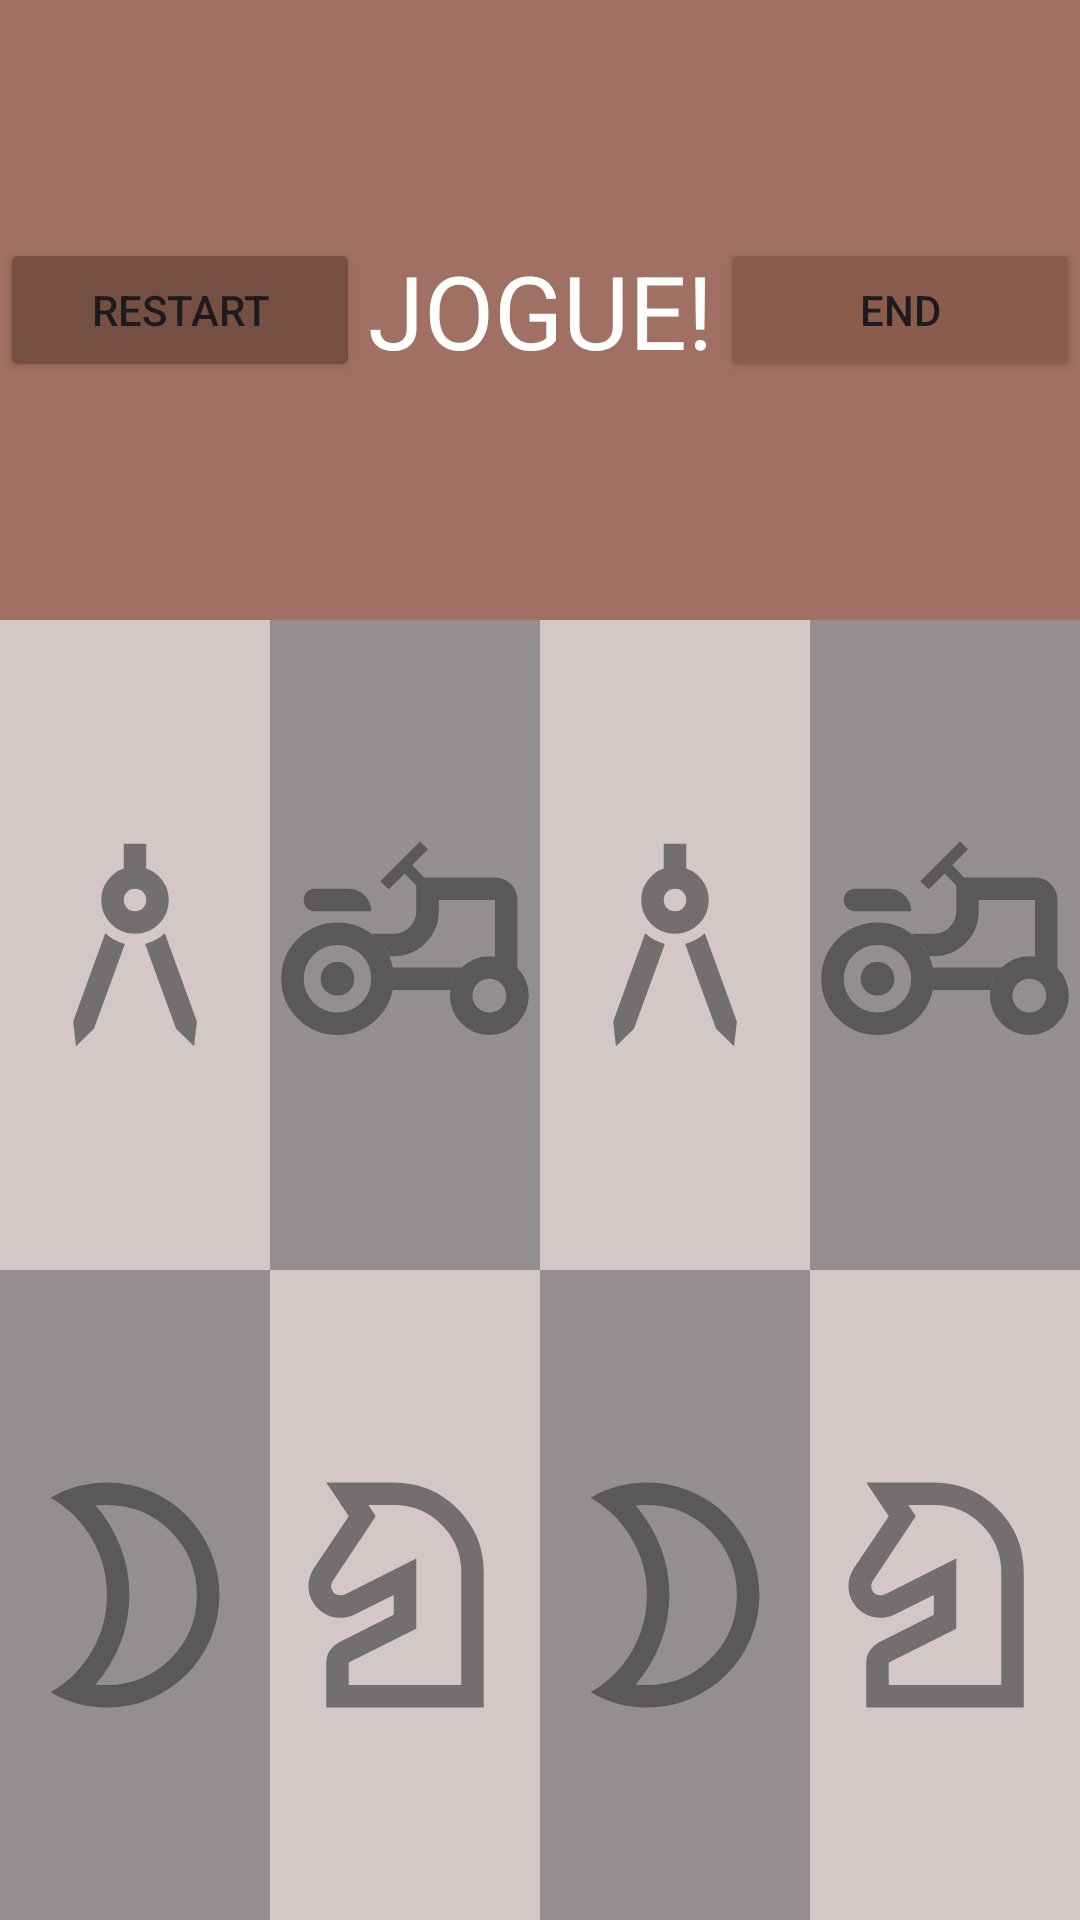

Layout XML and referenced resources for this Android screen:
<!-- AndroidManifest.xml: application theme Theme.Davi -->
<!-- res/layout/activity_tela03.xml -->
<?xml version="1.0" encoding="utf-8"?>
<LinearLayout xmlns:android="http://schemas.android.com/apk/res/android"
    xmlns:app="http://schemas.android.com/apk/res-auto"
    xmlns:tools="http://schemas.android.com/tools"
    android:id="@+id/main"
    android:layout_width="match_parent"
    android:layout_height="match_parent"
    android:orientation="vertical"
    tools:context=".Tela03">

    <LinearLayout
        android:layout_width="match_parent"
        android:layout_height="wrap_content"
        android:layout_weight="0.33"
        android:background="#A07163"
        android:gravity="center"
        android:orientation="horizontal">

        <LinearLayout
            android:layout_width="match_parent"
            android:layout_height="wrap_content"
            android:layout_weight="0.33"
            android:orientation="vertical">

            <Button
                android:id="@+id/button4"
                android:layout_width="match_parent"
                android:layout_height="wrap_content"
                android:layout_weight="0.33"
                android:backgroundTint="#754F42"
                android:text="Restart" />
        </LinearLayout>

        <LinearLayout
            android:layout_width="match_parent"
            android:layout_height="wrap_content"
            android:layout_weight="0.33"
            android:orientation="vertical">

            <TextView
                android:id="@+id/textView1"
                android:layout_width="match_parent"
                android:layout_height="wrap_content"
                android:layout_weight="1"
                android:gravity="center"
                android:text="JOGUE!"
                android:textColor="#FFFFFF"
                android:textSize="34sp" />
        </LinearLayout>

        <LinearLayout
            android:layout_width="match_parent"
            android:layout_height="wrap_content"
            android:layout_weight="0.33"
            android:orientation="vertical">

            <Button
                android:id="@+id/button5"
                android:layout_width="match_parent"
                android:layout_height="wrap_content"
                android:backgroundTint="#8A5C4B"
                android:text="End" />
        </LinearLayout>

    </LinearLayout>

    <LinearLayout
        android:layout_width="match_parent"
        android:layout_height="wrap_content"
        android:layout_weight="0.40"
        android:background="#00FFFF"
        android:orientation="horizontal">

        <ImageView
            android:id="@+id/imageView2"
            android:layout_width="match_parent"
            android:layout_height="match_parent"
            android:layout_weight="1"
            android:background="#D3C7C7"
            app:srcCompat="@drawable/ic_action_name_4" />

        <ImageView
            android:id="@+id/imageView3"
            android:layout_width="match_parent"
            android:layout_height="match_parent"
            android:layout_weight="1"
            android:background="#948E8E"
            app:srcCompat="@drawable/ic_action_name_3" />

        <ImageView
            android:id="@+id/imageView4"
            android:layout_width="match_parent"
            android:layout_height="match_parent"
            android:layout_weight="1"
            android:background="#D3C7C7"
            app:srcCompat="@drawable/ic_action_name_4" />

        <ImageView
            android:id="@+id/imageView5"
            android:layout_width="match_parent"
            android:layout_height="match_parent"
            android:layout_weight="1"
            android:background="#948E8E"
            app:srcCompat="@drawable/ic_action_name_3" />

    </LinearLayout>

    <LinearLayout
        android:layout_width="match_parent"
        android:layout_height="wrap_content"
        android:layout_weight="0.40"
        android:background="#00FFFF"
        android:orientation="horizontal">

        <ImageView
            android:id="@+id/imageView6"
            android:layout_width="match_parent"
            android:layout_height="match_parent"
            android:layout_weight="1"
            android:background="#948E8E"
            app:srcCompat="@drawable/ic_action_name_5" />

        <ImageView
            android:id="@+id/imageView7"
            android:layout_width="match_parent"
            android:layout_height="match_parent"
            android:layout_weight="1"
            android:background="#D3C7C7"
            app:srcCompat="@drawable/ic_action_name_6" />

        <ImageView
            android:id="@+id/imageView8"
            android:layout_width="match_parent"
            android:layout_height="match_parent"
            android:layout_weight="1"
            android:background="#948E8E"
            app:srcCompat="@drawable/ic_action_name_5" />

        <ImageView
            android:id="@+id/imageView9"
            android:layout_width="match_parent"
            android:layout_height="match_parent"
            android:layout_weight="1"
            android:background="#D3C7C7"
            app:srcCompat="@drawable/ic_action_name_6" />
    </LinearLayout>
</LinearLayout>
<!-- resources referenced by this layout -->
<resources>
  <!-- drawable ic_action_name_4 (drawable-anydpi) -->
  <vector xmlns:android="http://schemas.android.com/apk/res/android"
      android:width="24dp"
      android:height="24dp"
      android:viewportWidth="960"
      android:viewportHeight="960"
      android:tint="#333333"
      android:alpha="0.6">
    <path
        android:fillColor="@android:color/white"
        android:pathData="M270,840L260,752L374,438Q389,452 406.5,461.5Q424,471 444,476L334,778L270,840ZM690,840L626,778L516,476Q536,471 553.5,461.5Q571,452 586,438L700,752L690,840ZM395,405Q360,370 360,320Q360,281 382.5,250.5Q405,220 440,208L440,120L520,120L520,208Q555,220 577.5,250.5Q600,281 600,320Q600,370 565,405Q530,440 480,440Q430,440 395,405ZM508.5,348.5Q520,337 520,320Q520,303 508.5,291.5Q497,280 480,280Q463,280 451.5,291.5Q440,303 440,320Q440,337 451.5,348.5Q463,360 480,360Q497,360 508.5,348.5Z"/>
  </vector>
  <!-- drawable ic_action_name_5 (drawable-anydpi) -->
  <vector xmlns:android="http://schemas.android.com/apk/res/android"
      android:width="24dp"
      android:height="24dp"
      android:viewportWidth="960"
      android:viewportHeight="960"
      android:tint="#333333"
      android:alpha="0.6">
    <path
        android:fillColor="@android:color/white"
        android:pathData="M380,800Q513,800 606.5,706.5Q700,613 700,480Q700,347 606.5,253.5Q513,160 380,160Q369,160 359,160Q349,160 340,162Q397,228 428.5,309.5Q460,391 460,480Q460,569 428.5,650.5Q397,732 340,798Q349,800 359,800Q369,800 380,800ZM380,880Q327,880 276.5,866.5Q226,853 180,826Q273,772 326.5,680Q380,588 380,480Q380,372 326.5,280Q273,188 180,134Q226,107 276.5,93.5Q327,80 380,80Q463,80 536,111.5Q609,143 663,197Q717,251 748.5,324Q780,397 780,480Q780,563 748.5,636Q717,709 663,763Q609,817 536,848.5Q463,880 380,880ZM460,480Q460,480 460,480Q460,480 460,480Q460,480 460,480Q460,480 460,480Q460,480 460,480Q460,480 460,480Q460,480 460,480Q460,480 460,480Q460,480 460,480Q460,480 460,480Q460,480 460,480Q460,480 460,480Z"/>
  </vector>
  <!-- drawable ic_action_name_6 (drawable-anydpi) -->
  <vector xmlns:android="http://schemas.android.com/apk/res/android"
      android:width="24dp"
      android:height="24dp"
      android:viewportWidth="960"
      android:viewportHeight="960"
      android:tint="#333333"
      android:alpha="0.6">
    <path
        android:fillColor="@android:color/white"
        android:pathData="M200,880L200,720Q200,697 212,678.5Q224,660 244,649L440,550L440,480L301,549Q289,555 276,558Q263,561 250,561Q219,561 191.5,545Q164,529 149,499Q135,472 137,441.5Q139,411 156,385L280,200L200,80L440,80Q573,80 666.5,173Q760,266 760,400L760,880L200,880ZM280,800L680,800L680,400Q680,300 610,230Q540,160 440,160L350,160L376,200L223,430Q218,438 217.5,446.5Q217,455 221,463Q226,474 234.5,477.5Q243,481 251,481Q254,481 266,478L520,350L520,600L280,720Q280,720 280,720Q280,720 280,720L280,800ZM440,480L440,480Q440,480 440,480Q440,480 440,480L440,480L440,480L440,480Q440,480 440,480Q440,480 440,480Q440,480 440,480Q440,480 440,480Q440,480 440,480Q440,480 440,480L440,480L440,480L440,480Q440,480 440,480Q440,480 440,480L440,480Z"/>
  </vector>
  <style name="Theme.Davi" parent="Base.Theme.Davi" />
  <style name="Base.Theme.Davi" parent="Theme.Material3.DayNight.NoActionBar">
          
          
      </style>
</resources>
